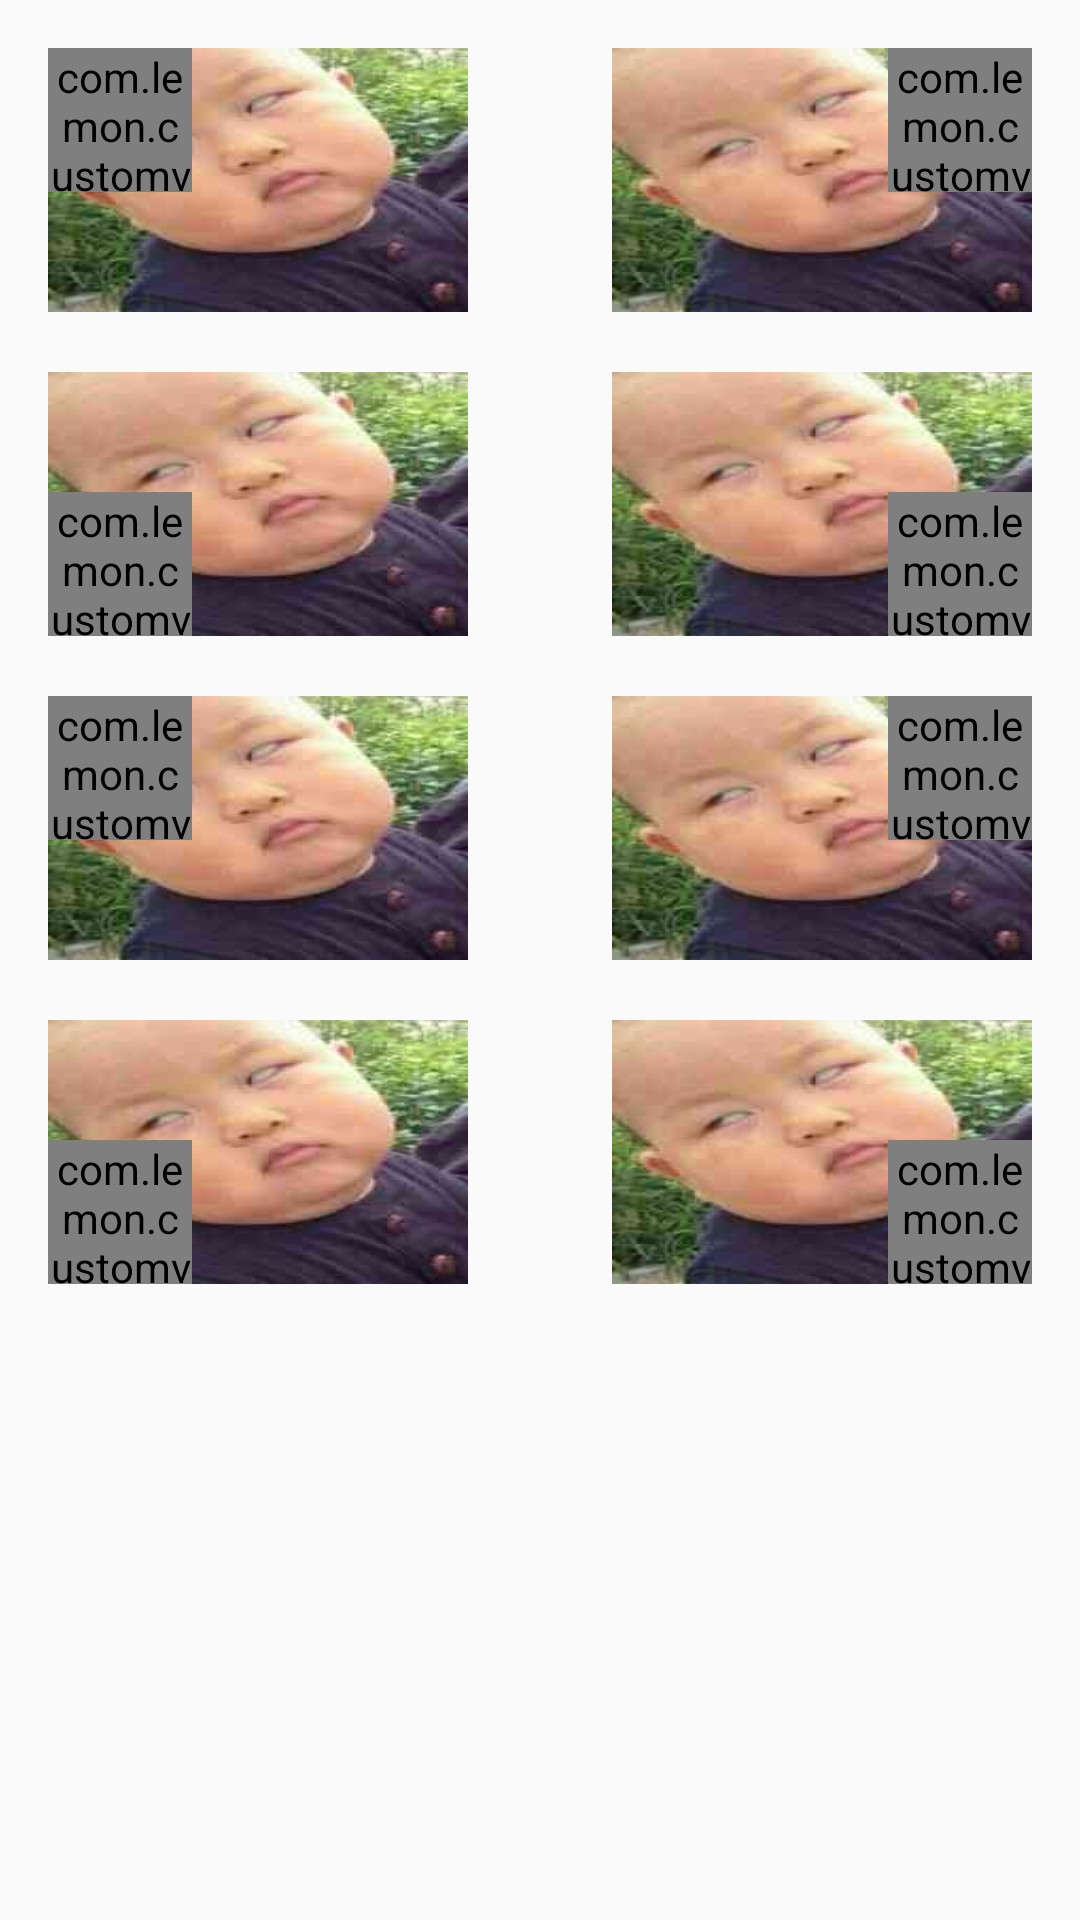

Layout XML and referenced resources for this Android screen:
<!-- AndroidManifest.xml: application theme AppTheme -->
<!-- res/layout/activity_slanted_textview.xml -->
<?xml version="1.0" encoding="utf-8"?>
<RelativeLayout xmlns:android="http://schemas.android.com/apk/res/android"
    xmlns:app="http://schemas.android.com/apk/res-auto"
    xmlns:tools="http://schemas.android.com/tools"
    android:layout_width="match_parent"
    android:layout_height="match_parent"
    android:paddingBottom="@dimen/activity_vertical_margin"
    android:paddingLeft="@dimen/activity_horizontal_margin"
    android:paddingRight="@dimen/activity_horizontal_margin"
    android:paddingTop="@dimen/activity_vertical_margin"
    tools:context=".activity.view.textview.SlantedTextViewActivity">

    <ImageView
        android:id="@+id/left_img"
        android:layout_width="@dimen/img_width"
        android:layout_height="@dimen/img_height"
        android:layout_marginBottom="20dp"
        android:scaleType="fitXY"
        android:src="@mipmap/test" />

    <com.lemon.customview.widget.SlantedTextView
        android:id="@+id/left_text"
        android:layout_width="@dimen/text_height"
        android:layout_height="@dimen/text_height"
        android:layout_alignParentStart="true"
        android:layout_alignParentTop="true"
        android:gravity="center"
        app:slantedBackgroundColor="@color/primary"
        app:slantedLength="@dimen/text_slanted"
        app:slantedMode="left"
        app:slantedText="Android"
        app:slantedTextColor="@color/primary_light"
        app:slantedTextSize="10sp" />

    <ImageView
        android:id="@+id/right_img"
        android:layout_width="@dimen/img_width"
        android:layout_height="@dimen/img_height"
        android:layout_below="@id/left_img"
        android:scaleType="fitXY"
        android:src="@mipmap/test" />

    <com.lemon.customview.widget.SlantedTextView
        android:layout_width="@dimen/text_height"
        android:layout_height="@dimen/text_height"
        android:layout_alignBottom="@+id/right_img"
        android:layout_alignParentStart="true"
        app:slantedBackgroundColor="#ffff00"
        app:slantedLength="@dimen/text_slanted"
        app:slantedMode="left_bottom"
        app:slantedText="IOS"
        app:slantedTextColor="@color/primary"
        app:slantedTextSize="10sp" />

    <ImageView
        android:id="@+id/imageView"
        android:layout_width="@dimen/img_width"
        android:layout_height="@dimen/img_height"
        android:layout_below="@id/right_img"
        android:layout_marginTop="20dp"
        android:scaleType="fitXY"
        android:src="@mipmap/test" />

    <com.lemon.customview.widget.SlantedTextView
        android:id="@+id/test"
        android:layout_width="@dimen/text_height"
        android:layout_height="@dimen/text_height"
        android:layout_alignParentStart="true"
        android:layout_alignTop="@+id/imageView"
        app:slantedBackgroundColor="@color/slanted_4c"
        app:slantedLength="@dimen/text_slanted"
        app:slantedMode="left_triangle"
        app:slantedText="PHP"
        app:slantedTextSize="10sp" />

    <ImageView
        android:id="@+id/img_left_bt_tri"
        android:layout_width="@dimen/img_width"
        android:layout_height="@dimen/img_height"
        android:layout_alignParentStart="true"
        android:layout_below="@+id/imageView"
        android:layout_marginTop="20dp"
        android:scaleType="fitXY"
        android:src="@mipmap/test" />

    <com.lemon.customview.widget.SlantedTextView
        android:id="@+id/slv_left_bt_tri"
        android:layout_width="@dimen/text_height"
        android:layout_height="@dimen/text_height"
        android:layout_alignBottom="@+id/img_left_bt_tri"
        android:layout_alignParentStart="true"
        app:slantedBackgroundColor="@color/slanted_c2"
        app:slantedLength="@dimen/text_slanted"
        app:slantedMode="left_bottom_triangle"
        app:slantedText="WEB"
        app:slantedTextSize="10sp" />

    <ImageView
        android:id="@+id/img_right"
        android:layout_width="@dimen/img_width"
        android:layout_height="@dimen/img_height"
        android:layout_alignParentEnd="true"
        android:layout_alignTop="@+id/left_img"
        android:scaleType="fitXY"
        android:src="@mipmap/test" />

    <com.lemon.customview.widget.SlantedTextView
        android:id="@+id/slv_right"
        android:layout_width="@dimen/text_height"
        android:layout_height="@dimen/text_height"
        android:layout_alignEnd="@+id/img_right"
        android:layout_alignTop="@+id/img_right"
        app:slantedBackgroundColor="@color/slanted_72"
        app:slantedLength="@dimen/text_slanted"
        app:slantedMode="right"
        app:slantedText="C++"
        app:slantedTextSize="10sp" />

    <ImageView
        android:id="@+id/img_right_tri"
        android:layout_width="@dimen/img_width"
        android:layout_height="@dimen/img_height"
        android:layout_above="@+id/imageView"
        android:layout_alignParentEnd="true"
        android:scaleType="fitXY"
        android:src="@mipmap/test" />

    <com.lemon.customview.widget.SlantedTextView
        android:id="@+id/slv_right_tri"
        android:layout_width="@dimen/text_height"
        android:layout_height="@dimen/text_height"
        android:layout_alignBottom="@+id/img_right_tri"
        android:layout_alignEnd="@+id/img_right_tri"
        app:slantedBackgroundColor="@color/slanted_e9"
        app:slantedLength="@dimen/text_slanted"
        app:slantedMode="right_bottom"
        app:slantedText="C"
        app:slantedTextSize="10sp" />

    <ImageView
        android:id="@+id/img_right_bt"
        android:layout_width="@dimen/img_width"
        android:layout_height="@dimen/img_height"
        android:layout_above="@+id/img_left_bt_tri"
        android:layout_alignParentEnd="true"
        android:scaleType="fitXY"
        android:src="@mipmap/test" />

    <com.lemon.customview.widget.SlantedTextView
        android:id="@+id/slv_right_bt"
        android:layout_width="@dimen/text_height"
        android:layout_height="@dimen/text_height"
        android:layout_alignParentEnd="true"
        android:layout_alignTop="@+id/img_right_bt"
        app:slantedBackgroundColor="@color/slanted_fb"
        app:slantedLength="@dimen/text_slanted"
        app:slantedMode="right_triangle"
        app:slantedText="JS"
        app:slantedTextSize="10sp" />

    <ImageView
        android:id="@+id/img_right_bt_tri"
        android:layout_width="@dimen/img_width"
        android:layout_height="@dimen/img_height"
        android:layout_alignStart="@+id/img_right_bt"
        android:layout_alignTop="@+id/img_left_bt_tri"
        android:scaleType="fitXY"
        android:src="@mipmap/test" />

    <com.lemon.customview.widget.SlantedTextView
        android:id="@+id/slv_right_bt_tri"
        android:layout_width="@dimen/text_height"
        android:layout_height="@dimen/text_height"
        android:layout_alignBottom="@+id/img_right_bt_tri"
        android:layout_alignParentEnd="true"
        app:slantedBackgroundColor="@color/slanted_ff"
        app:slantedLength="@dimen/text_slanted"
        app:slantedMode="right_bottom_triangle"
        app:slantedText="SWIFT"
        app:slantedTextSize="10sp" />

</RelativeLayout>
<!-- resources referenced by this layout -->
<resources>
  <color name="primary">#607D8B</color>
  <color name="primary_light">#CFD8DC</color>
  <color name="slanted_4c">#4caf50</color>
  <color name="slanted_72">#727272</color>
  <color name="slanted_c2">#C2185B</color>
  <color name="slanted_e9">#e91e63</color>
  <color name="slanted_fb">#fbc02d</color>
  <color name="slanted_ff">#ff5252</color>
  <dimen name="activity_horizontal_margin">16dp</dimen>
  <dimen name="activity_vertical_margin">16dp</dimen>
  <dimen name="img_height">88dp</dimen>
  <dimen name="img_width">140dp</dimen>
  <dimen name="text_height">48dp</dimen>
  <dimen name="text_slanted">28dp</dimen>
  <!-- mipmap test: jpg bitmap (mipmap-xxhdpi, 3219 bytes) -->
  <style name="AppTheme" parent="Theme.AppCompat.Light.DarkActionBar">
          
          <item name="colorPrimary">@color/colorPrimary</item>
          <item name="colorPrimaryDark">@color/colorPrimaryDark</item>
          <item name="colorAccent">@color/colorAccent</item>
      </style>
  <color name="colorPrimary">#3F51B5</color>
  <color name="colorPrimaryDark">#303F9F</color>
  <color name="colorAccent">#FF4081</color>
</resources>
